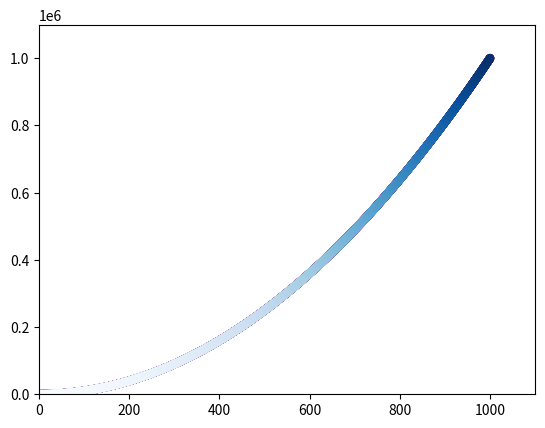

Generate this figure with matplotlib:
import matplotlib.pyplot as plt

x_values = list(range(1,1001))
y_values = [x ** 2 for x in x_values]

plt.scatter(x_values, y_values, c='red',edgecolors='none', s=40)
plt.scatter(x_values, y_values, c=(0,0,0.8),edgecolors='none', s=40)

plt.scatter(x_values, y_values, c = y_values, cmap=plt.cm.Blues, edgecolors='none',s=40)

#  设置坐标轴取值范围
plt.axis([0,1100,0,1100000])



# plt.show()
plt.savefig('squares_plot.png', bbox_inches='tight')